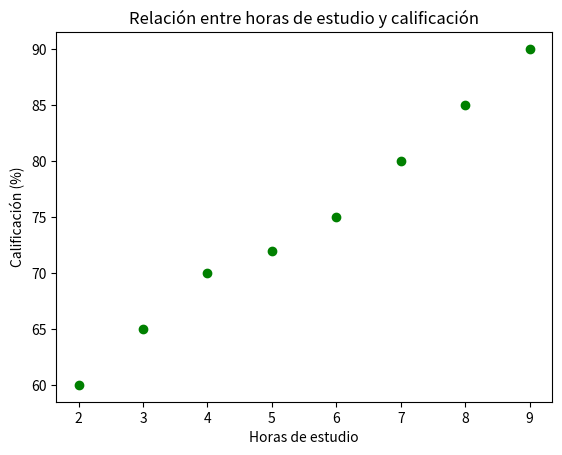

Generate this figure with matplotlib:
import matplotlib.pyplot as plt
horas_estudio = [2, 3, 4, 5, 6, 7, 8, 9]
calificaciones = [60, 65, 70, 72, 75, 80, 85, 90]

plt.scatter(horas_estudio, calificaciones, color="green")
plt.title("Relación entre horas de estudio y calificación")
plt.xlabel("Horas de estudio")
plt.ylabel("Calificación (%)")
plt.show()
